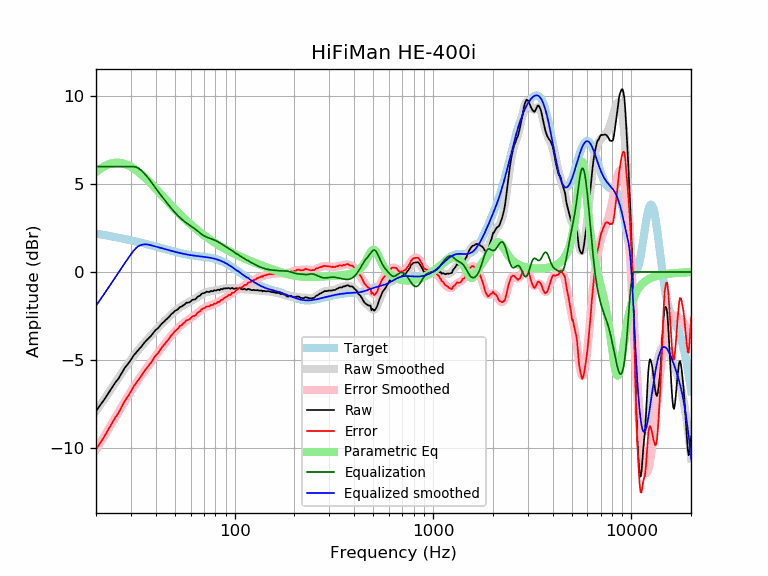

Values plotted in this chart, from the file beside it:
frequency, raw, error, smoothed, error_smoothed, equalization, parametric_eq, equalized_raw, equalized_smoothed, target
20, -7.92, -10.11, -7.93, -10.11, 6.00, 5.69, -1.92, -1.93, 2.19
21, -7.58, -9.72, -7.58, -9.73, 6.00, 5.87, -1.58, -1.58, 2.15
22, -7.27, -9.38, -7.25, -9.35, 6.00, 6.01, -1.27, -1.25, 2.11
23, -6.93, -9.00, -6.92, -8.99, 6.00, 6.12, -0.93, -0.92, 2.07
24, -6.61, -8.64, -6.61, -8.64, 6.00, 6.18, -0.61, -0.61, 2.03
25, -6.30, -8.29, -6.31, -8.30, 6.00, 6.22, -0.30, -0.31, 1.99
26, -6.06, -8.01, -6.02, -7.97, 6.00, 6.22, -0.06, -0.02, 1.95
27, -5.75, -7.66, -5.74, -7.66, 6.00, 6.20, 0.25, 0.26, 1.91
28, -5.44, -7.32, -5.48, -7.35, 6.00, 6.15, 0.56, 0.52, 1.88
29, -5.23, -7.07, -5.23, -7.07, 6.00, 6.08, 0.77, 0.77, 1.84
30, -5.00, -6.80, -4.99, -6.80, 6.00, 5.99, 1.00, 1.01, 1.80
31, -4.74, -6.50, -4.77, -6.54, 6.00, 5.89, 1.26, 1.23, 1.77
32, -4.57, -6.30, -4.57, -6.30, 5.96, 5.78, 1.39, 1.39, 1.73
33, -4.39, -6.08, -4.38, -6.08, 5.88, 5.66, 1.49, 1.49, 1.69
34, -4.23, -5.89, -4.21, -5.87, 5.76, 5.54, 1.53, 1.55, 1.66
35, -4.03, -5.65, -4.04, -5.67, 5.62, 5.41, 1.59, 1.57, 1.62
36, -3.89, -5.48, -3.89, -5.47, 5.46, 5.28, 1.57, 1.57, 1.59
37, -3.75, -5.30, -3.74, -5.29, 5.29, 5.14, 1.54, 1.55, 1.55
38, -3.62, -5.14, -3.59, -5.11, 5.11, 5.01, 1.49, 1.52, 1.52
39, -3.45, -4.93, -3.45, -4.94, 4.94, 4.88, 1.49, 1.48, 1.48
40, -3.30, -4.75, -3.32, -4.77, 4.77, 4.74, 1.47, 1.45, 1.45
41, -3.21, -4.63, -3.19, -4.61, 4.61, 4.61, 1.40, 1.42, 1.42
42, -3.07, -4.45, -3.07, -4.45, 4.45, 4.49, 1.38, 1.38, 1.38
43, -2.93, -4.28, -2.95, -4.30, 4.30, 4.36, 1.37, 1.35, 1.35
44, -2.84, -4.16, -2.83, -4.15, 4.15, 4.24, 1.31, 1.32, 1.32
45, -2.72, -4.01, -2.72, -4.01, 4.01, 4.12, 1.29, 1.29, 1.29
46, -2.63, -3.89, -2.61, -3.87, 3.87, 4.00, 1.24, 1.26, 1.26
47, -2.52, -3.75, -2.51, -3.74, 3.74, 3.89, 1.22, 1.23, 1.23
48, -2.40, -3.60, -2.41, -3.62, 3.62, 3.78, 1.22, 1.20, 1.20
49, -2.32, -3.49, -2.32, -3.50, 3.50, 3.68, 1.18, 1.18, 1.18
50, -2.21, -3.36, -2.23, -3.39, 3.39, 3.57, 1.18, 1.15, 1.15
51, -2.17, -3.29, -2.16, -3.28, 3.28, 3.47, 1.11, 1.13, 1.13
52, -2.10, -3.20, -2.08, -3.18, 3.18, 3.38, 1.09, 1.10, 1.10
53, -1.99, -3.07, -2.01, -3.09, 3.09, 3.28, 1.11, 1.08, 1.08
54, -1.97, -3.03, -1.95, -3.01, 3.01, 3.19, 1.04, 1.06, 1.06
55, -1.90, -2.94, -1.89, -2.93, 2.93, 3.11, 1.04, 1.04, 1.04
56, -1.85, -2.87, -1.84, -2.86, 2.86, 3.02, 1.01, 1.02, 1.02
57, -1.75, -2.75, -1.79, -2.80, 2.80, 2.94, 1.05, 1.00, 1.00
58, -1.75, -2.74, -1.75, -2.74, 2.74, 2.86, 0.99, 0.99, 0.99
59, -1.73, -2.70, -1.71, -2.68, 2.68, 2.79, 0.95, 0.97, 0.97
60, -1.68, -2.64, -1.66, -2.62, 2.62, 2.71, 0.95, 0.96, 0.96
61, -1.60, -2.55, -1.62, -2.57, 2.57, 2.64, 0.97, 0.95, 0.95
62, -1.57, -2.50, -1.58, -2.51, 2.51, 2.57, 0.94, 0.94, 0.94
63, -1.57, -2.49, -1.53, -2.45, 2.45, 2.51, 0.89, 0.92, 0.92
64, -1.51, -2.42, -1.48, -2.39, 2.39, 2.44, 0.89, 0.91, 0.91
65, -1.41, -2.31, -1.43, -2.33, 2.33, 2.38, 0.92, 0.91, 0.91
66, -1.38, -2.27, -1.37, -2.27, 2.27, 2.32, 0.89, 0.90, 0.90
67, -1.34, -2.23, -1.32, -2.21, 2.21, 2.26, 0.87, 0.89, 0.89
68, -1.25, -2.13, -1.28, -2.16, 2.16, 2.20, 0.91, 0.88, 0.88
69, -1.22, -2.09, -1.24, -2.11, 2.11, 2.15, 0.89, 0.87, 0.87
70, -1.20, -2.06, -1.20, -2.06, 2.06, 2.09, 0.86, 0.86, 0.86
71, -1.18, -2.03, -1.17, -2.03, 2.03, 2.04, 0.85, 0.85, 0.85
72, -1.12, -1.96, -1.15, -1.99, 1.99, 1.99, 0.88, 0.84, 0.84
73, -1.13, -1.96, -1.13, -1.97, 1.97, 1.94, 0.84, 0.84, 0.84
74, -1.14, -1.96, -1.12, -1.94, 1.94, 1.90, 0.80, 0.82, 0.83
75, -1.13, -1.94, -1.10, -1.92, 1.92, 1.85, 0.79, 0.81, 0.81
76, -1.07, -1.87, -1.09, -1.89, 1.89, 1.81, 0.83, 0.80, 0.80
77, -1.10, -1.89, -1.08, -1.87, 1.87, 1.76, 0.77, 0.79, 0.79
78, -1.09, -1.86, -1.07, -1.85, 1.85, 1.72, 0.76, 0.77, 0.78
79, -1.03, -1.79, -1.06, -1.82, 1.82, 1.68, 0.79, 0.76, 0.76
... 553 more rows
